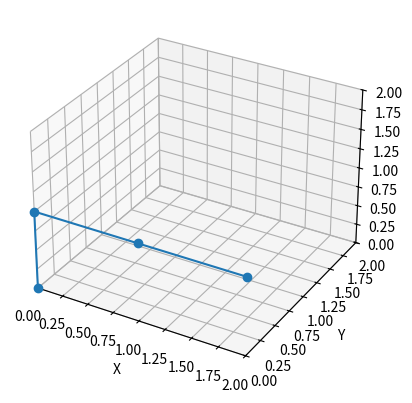
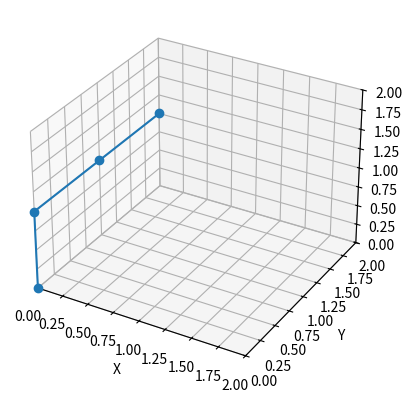

Reproduce these figures in Python, in order.
'''
MODERN
-------
[redacted]

An inverse kinematics lib for robotic arms
Designed for the modifications of the PRIMITV system

IMPORTANT: ADD ROLL TO THE ORIENTATIONS
'''

import math
import matplotlib.pyplot as plt
from mpl_toolkits import mplot3d

class Joint(object):
	"""
	A robotic joint. Acts as the actuator/endeffector of the next segment.
	"""
	def __init__(self, name, dof, pos, orient, range_trans, range_rot, rot_rate = 1500, trans_rate = 0):
		"""
		The init for Joint class

		name (str): The name of the joint
		dof (list(list(bool))) : The available axis for the joint to move. First list for translation and second list for rotation, bot in order of xyz and alpha,beta
			Example, for robots that translates in x axis only and rotates in alpha and beta axis, use [[1,0,0],[1,1]]
		pos (list(float)): The position of the joint, in xyz axis
		orient(list(float)): The angles of the joint (degrees). First angle (alpha) for the xy-plane, wrt to x axis; 
			the second angle (beta) wrt to the xy plane (tan beta = z/xy_plane).
		range_trans(list(float)): A list of 2 lists (min, max), 3 components each (x,y,z), the range of translation allowed relative to initial position.
		range_rot(list(float)):  A list of 2 lists (min, max), 2 components each (alpha, beta), the range of rotation allowed relative to initial orientation.


		"""
		super(Joint, self).__init__()
		self.name = name
		self.dof = dof
		self.pos = pos
		self.orient = orient
		self.range_trans = range_trans
		self.range_rot = range_rot
		self.rot_rate = rot_rate
		self.trans_rate = trans_rate

		self.x = pos[0]
		self.y = pos[1]
		self.z = pos[2]

		self.alpha = (orient[0] + 360) % 360
		self.beta = (orient[1] + 360) % 360

		self.min_trans = [sum(mini) for mini in zip(self.pos, range_trans[0])]
		self.max_trans = [sum(maxi) for maxi in zip(self.pos, range_trans[1])]

		self.min_rot = [(sum(mini) + 360) % 360 for mini in zip(self.orient, range_rot[0])]
		self.max_rot = [(sum(maxi) + 360) % 360 for maxi in zip(self.orient, range_rot[1])]

		self.inverted = [False, False]

		for ind, (maxi, mini) in enumerate(zip(self.max_rot,self.min_rot)):
			self.inverted[ind] = mini > maxi

	def set_pos(self, pos):
		self.pos = [round(p, 2) for p in pos]

		self.x = pos[0]
		self.y = pos[1]
		self.z = pos[2]

	def set_orient(self, orient):
		self.orient = [round(o, 2) for o in orient]

		self.alpha = (orient[0] + 360) % 360
		self.beta = (orient[1] + 360) % 360

	def update_range(self):
		self.min_trans = [round(sum(mini),2) for mini in zip(self.pos, self.range_trans[0])]
		self.max_trans = [round(sum(maxi),2) for maxi in zip(self.pos, self.range_trans[1])]

		self.min_rot = [round((sum(mini) + 360) % 360, 2) for mini in zip(self.orient, self.range_rot[0])]
		self.max_rot = [round((sum(maxi) + 360) % 360, 2) for maxi in zip(self.orient, self.range_rot[1])]

		for ind, (maxi, mini) in enumerate(zip(self.max_rot,self.min_rot)):
			self.inverted[ind] = mini > maxi

	def move(self, trans, rot, trans_error = 0, rot_error = 0):
		new_pos = self.pos.copy()
		new_orient = self.orient.copy()

		tot_trans = []
		tot_rot = []

		t_dof, r_dof = self.dof

		for ind, t_allow in enumerate(t_dof):
			if t_allow:
				new_pos[ind] = max(min(self.pos[ind] + trans[ind] + trans_error, self.max_trans[ind]), self.min_trans[ind])
			tot_trans.append(new_pos[ind] - self.pos[ind])

		self.set_pos(new_pos)

		for ind, r_allow in enumerate(r_dof):
			#REPAIR LOGIC LATER> THIS ONE SUCKS, TOO CONVOLUTED
			if r_allow:
				if self.inverted[ind]:
					target = (self.orient[ind] + rot[ind] + rot_error + 360) % 360
					if target >= self.min_rot[ind] or target <= self.max_rot[ind]:
						new_orient[ind] = target
					else:
						if self.min_rot[ind] - target < target - self.max_rot[ind] : 
							new_orient[ind] = self.min_rot[ind]
						else:
							new_orient[ind] = self.max_rot[ind]

				else:
					if self.min_rot[ind] == self.max_rot[ind] and self.max_rot[ind] == 0:
						new_orient[ind] = (self.orient[ind] + rot[ind] + rot_error + 360) % 360
					else:
						new_orient[ind] = max(min( (self.orient[ind] + rot[ind] + rot_error + 360) % 360, self.max_rot[ind]), self.min_rot[ind])
			tot_rot.append(new_orient[ind] - self.orient[ind])

		self.set_orient(new_orient)

		return tot_trans, tot_rot

	def shift(self, new_pos, new_orient):
		tot_trans = [n_pos-pos for n_pos, pos in zip(new_pos, self.pos)]
		tot_rot = [n_orient-orient for n_orient, orient in zip(new_orient, self.orient)]

		self.set_pos(new_pos)
		self.set_orient(new_orient)

		self.update_range()

		return tot_trans, tot_rot



class Segment(object):
	"""
	A rigid segmenet connecting 2 joints together
	Not a literal stick that connects the 2 joints,
	just a way to tell the program which joints connect to which
	"""
	def __init__(self, name, base, end):
		super(Segment, self).__init__()
		self.name = name
		self.base = base
		self.end = end

		self.x_len = self.end.x-self.base.x
		self.y_len = self.end.y-self.base.y
		self.z_len = self.end.z-self.base.z
		
		self.length = math.sqrt((self.x_len)**2 + (self.y_len)**2 + (self.z_len)**2)

		self.alpha = math.atan2(self.y_len, self.x_len) * 180/math.pi
		self.beta = math.atan2(self.z_len, math.sqrt((self.x_len)**2 + (self.y_len)**2) )* 180/math.pi
		# Angular correction so all angles are positive
		self.alpha = round((self.alpha + 360) % 360, 2)
		self.beta = round((self.beta + 360) % 360, 2)

	def update_orient(self, rot):
		self.alpha = round((self.alpha + rot[0] + 360) % 360, 2)
		self.beta = round((self.beta + rot[1] + 360) % 360, 2)

	def update_length(self):
		self.x_len = self.end.x-self.base.x
		self.y_len = self.end.y-self.base.y
		self.z_len = self.end.z-self.base.z
		
		self.length = math.sqrt((self.x_len)**2 + (self.y_len)**2 + (self.z_len)**2)

	def get_end_move(self, tot_base_trans, tot_base_rot):
		tot_end_orient = [(sum(angles) + 360) % 360 for angles in zip(self.end.orient, tot_base_rot)]

		#tot_end_pos = [sum(transl) for transl in zip(self.end.pos, tot_base_trans)]

		tot_end_pos = [0,0,0]
		tot_end_pos[0] = self.length * math.cos(self.beta * (math.pi/180)) * math.cos(self.alpha * (math.pi/180)) + self.base.pos[0]
		tot_end_pos[1] = self.length * math.cos(self.beta * (math.pi/180)) * math.sin(self.alpha * (math.pi/180)) + self.base.pos[1]
		tot_end_pos[2] = self.length * math.sin(self.beta * (math.pi/180)) + self.base.pos[2]

		#tot_end_pos = [sum(transl) for transl in zip(tot_base_trans, delta_pos_rot)]


		#print(self.end.name, tot_end_pos, tot_end_orient)

		return tot_end_pos, tot_end_orient


	def move_base(self, trans, rot, trans_error_base = 0, rot_error_base = 0, trans_error_end = 0, rot_error_end = 0):
		tot_base_trans, tot_base_rot = self.base.move(trans, rot, trans_error_base, rot_error_base)
		#print(tot_base_trans, tot_base_rot)
		
		#Update the segment
		self.update_orient(tot_base_rot)

		#Get movements for the end according to the base
		tot_end_pos, tot_end_orient = self.get_end_move(tot_base_trans, tot_base_rot)
		#print(tot_end_pos, tot_end_orient)

		#self.end.shift(tot_end_pos, tot_end_orient)
		return tot_end_pos, tot_end_orient

	def shift_base(self, new_pos, new_orient):
		tot_base_trans, tot_base_rot = self.base.shift(new_pos, new_orient)

		self.update_orient(tot_base_rot)

		tot_end_pos, tot_end_orient = self.get_end_move(tot_base_trans, tot_base_rot)

		return tot_end_pos, tot_end_orient


		'''
		tot_end_orient = [(sum(angles) + 360) % 360 for angles in zip(self.end.orient, tot_base_rot)]

		tot_end_trans = [sum(transl) for transl in zip(self.end.pos, tot_base_trans)]

		delta_pos_rot = [0,0,0]
		delta_pos_rot[0] = self.length * math.cos(self.alpha * (math.pi/180))
		delta_pos_rot[1] = self.length * math.sin(self.alpha * (math.pi/180))
		delta_pos_rot[2] = self.length * math.sin(self.beta * (math.pi/180))

		tot_end_trans = [sum(transl) for transl in zip(tot_end_trans, delta_pos_rot)]

		tot_end_trans, tot_end_rot = self.end.move(tot_end_trans, tot_end_orient, trans_error_end, rot_error_end)

		self.end.update_range()
		'''

		#self.update_length()




class SegmentManager(object):
	"""
	Manages the movements of segments and joints.
	Made because moving the end of a segment means moving
	base of another segment.
	"""
	def __init__(self, segments, base_joint, end_joint):
		super(SegmentManager, self).__init__()
		self.segments = segments
		self.segments_dict = {}
		self.base_to_segment = {}
		self.end_to_segment = {}

		for seg in segments:
			self.segments_dict[seg.name] = seg
			self.base_to_segment[seg.base.name] = seg.name
			self.end_to_segment[seg.end.name] = seg.name

		self.base_joint = base_joint
		self.end_joint = end_joint
			
	def move_base(self, segment_name, trans, rot, trans_error = 0, rot_error = 0):
		segment = self.segments_dict[segment_name]

		tot_end_pos, tot_end_orient = segment.move_base(trans, rot, trans_error, rot_error)

		seg_end = segment.end.name

		while seg_end in self.base_to_segment.keys():
			segment = self.segments_dict[self.base_to_segment[seg_end]]
			
			tot_end_pos, tot_end_orient = segment.shift_base(tot_end_pos, tot_end_orient)
			seg_end = segment.end.name

		#Move end-effector

		segment.end.shift(tot_end_pos, tot_end_orient)

	def get_joint_param(self):
		param = {}
		for joint_name, seg_name in self.base_to_segment.items():
			segment = self.segments_dict[seg_name]
			joint = segment.base
			param[joint_name] = {
				"pos" : joint.pos,
				"orient" : joint.orient,
				"DOF" : joint.dof,
				"trans_range" : [joint.min_trans, joint.max_trans],
				"rot_range" : [joint.min_rot, joint.max_rot]
			}
			seg_end = segment.end

		param[seg_end.name] = {
				"pos" : seg_end.pos,
				"orient" : seg_end.orient,
				"DOF" : seg_end.dof,
				"trans_range" : [seg_end.min_trans, seg_end.max_trans],
				"rot_range" : [seg_end.min_rot, seg_end.max_rot]
			}

		return param

	def get_segment_param (self):
		param = {}
		for seg_name, seg in self.segments_dict.items():
			param[seg_name] = {
				"length" : seg.length,
				"alpha" : seg.alpha,
				"beta" : seg.beta,
				"base" : seg.base.name,
				"end" : seg.end.name
			}

		return param

	def visualize(self, axis_range = [[0,2],[0,2],[0,2]], plot_name = None, save = False):
		fig = plt.figure()
		ax = plt.axes(projection='3d')

		label = []

		x_pos = []
		y_pos = []
		z_pos = []

		for joint_name, seg_name in self.base_to_segment.items():
			segment = self.segments_dict[seg_name]
			joint = segment.base

			label.append(joint.name)
			x_pos.append(joint.pos[0])
			y_pos.append(joint.pos[1])
			z_pos.append(joint.pos[2])

			seg_end = segment.end

		label.append(seg_end.name)
		x_pos.append(seg_end.pos[0])
		y_pos.append(seg_end.pos[1])
		z_pos.append(seg_end.pos[2])

		ax.plot3D(x_pos, y_pos, z_pos, marker = "o")

		ax.set_xlim3d(axis_range[0])
		ax.set_xlabel('X')

		ax.set_ylim3d(axis_range[1])
		ax.set_ylabel('Y')

		ax.set_zlim3d(axis_range[2])
		ax.set_zlabel('Z')

		if save:
			fig.savefig(plot_name)


		plt.show()






if __name__ == "__main__":
	## Joints
	Base = Joint(
		name = "Base", 
		dof = [[1,0,0],[1,0]], 
		pos = [0,0,0],
		orient = [0,0],
		range_trans = [[-1, -1, -1], [1, 1, 1]],
		range_rot = [[-90, -90],[90, 90]]
		)

	End = Joint(
		name = "End", 
		dof = [[0,1,0],[0,0]], 
		pos = [2,0,0],
		orient = [90, 0],
		range_trans = [[0,0,0], [0,0,0]],
		range_rot = [[0, 0],[0, 360]]
		)

	#Segments

	Connect1 = Segment("connector1", Base, End)

	print("TESTING 1")
	print("----------------------")
	print("STARTING POSITION")
	print(f"{Base.name} :: pos:{Base.pos} :: orient:{Base.orient}" )
	print(f"{End.name} :: pos:{End.pos} :: orient:{End.orient}" )
	print(f"Segment :: length:{Connect1.length} :: alpha:{Connect1.alpha} :: beta:{Connect1.beta}" )

	#Moving Base 
	tot_end_pos, tot_end_orient = Connect1.move_base(trans = [0, 0, 0.5], rot = [45, 0])
	Connect1.end.shift(tot_end_pos, tot_end_orient)

	print("AFTER MOVING POSITION")
	#print(f"{Base.name} :: pos:{Base.pos} :: orient:{Base.orient}" )
	#print(f"{End.name} :: pos:{End.pos} :: orient:{End.orient}" )
	print(f"Segment :: length:{Connect1.length} :: alpha:{Connect1.alpha} :: beta:{Connect1.beta}" )
	print("----- Segment components")
	print(f"Connect1 :: {Connect1.base.name} :: pos:{Connect1.base.pos} :: orient:{Connect1.base.orient}" )
	print(f"Connect1 :: {Connect1.end.name} :: pos:{Connect1.end.pos} :: orient:{Connect1.end.orient}" )


	print("")
	print("TESTING 2")
	print("----------------------")

	print("INIT JOINTS...")

	Base1 = Joint(
		name = "base", 
		dof = [[0,0,0],[1,1]], 
		pos = [0,0,0],
		orient = [0,90],
		range_trans = [[0,0,0], [0,0,0]],
		range_rot = [[0,-90],[360, 90]]
		)

	Elbow1 = Joint(
		name = "e1", 
		dof = [[0,0,0],[0,1]], 
		pos = [0,0,1],
		orient = [0,0],
		range_trans = [[0,0,0], [0,0,0]],
		range_rot = [[0,-45],[360, 180 + 45]]
		)

	Elbow2 = Joint(
		name = "e2", 
		dof = [[0,0,0],[0,1]], 
		pos = [1,0,1],
		orient = [0,0],
		range_trans = [[0,0,0], [0,0,0]],
		range_rot = [[0,180-45],[360, 180 + 45]]
		)

	End = Joint(
		name = "end", 
		dof = [[0,0,0],[0,1]], 
		pos = [2,0,1],
		orient = [0,-90],
		range_trans = [[0,0,0], [0,0,0]],
		range_rot = [[0,0],[0, 360]]
		)
	print("INIT JOINT SUCCESS")
	print("INIT SEGMENTS...")
	Seg1 = Segment("base_e1", Base1, Elbow1)
	Seg2 = Segment("e1_e2", Elbow1, Elbow2)
	Seg3 = Segment("e2_end", Elbow2, End)
	print("INIT SEGMENTS SUCCESS")

	print("INIT SEG_MANAGER...")
	Robot = SegmentManager([Seg1, Seg2, Seg3], Seg1.base, Seg3.end)
	print("INIT SEG_MANAGER SUCCESS")
	for joint_name, param in Robot.get_joint_param().items():
		print("JOINT ", joint_name, ":")
		print(param)

	for seg_name, param in Robot.get_segment_param().items():
		print("SEGMENT ", seg_name, ":")
		print(param)


	Robot.visualize()
	print("-------------------------------------")
	print("Rotating base by 90 deg...")
	Robot.move_base("base_e1", [0,0,0], [90, 0])
	for joint_name, param in Robot.get_joint_param().items():
		print("JOINT ", joint_name, ":")
		print(param)

	for seg_name, param in Robot.get_segment_param().items():
		print("SEGMENT ", seg_name, ":")
		print(param)

	Robot.visualize()




